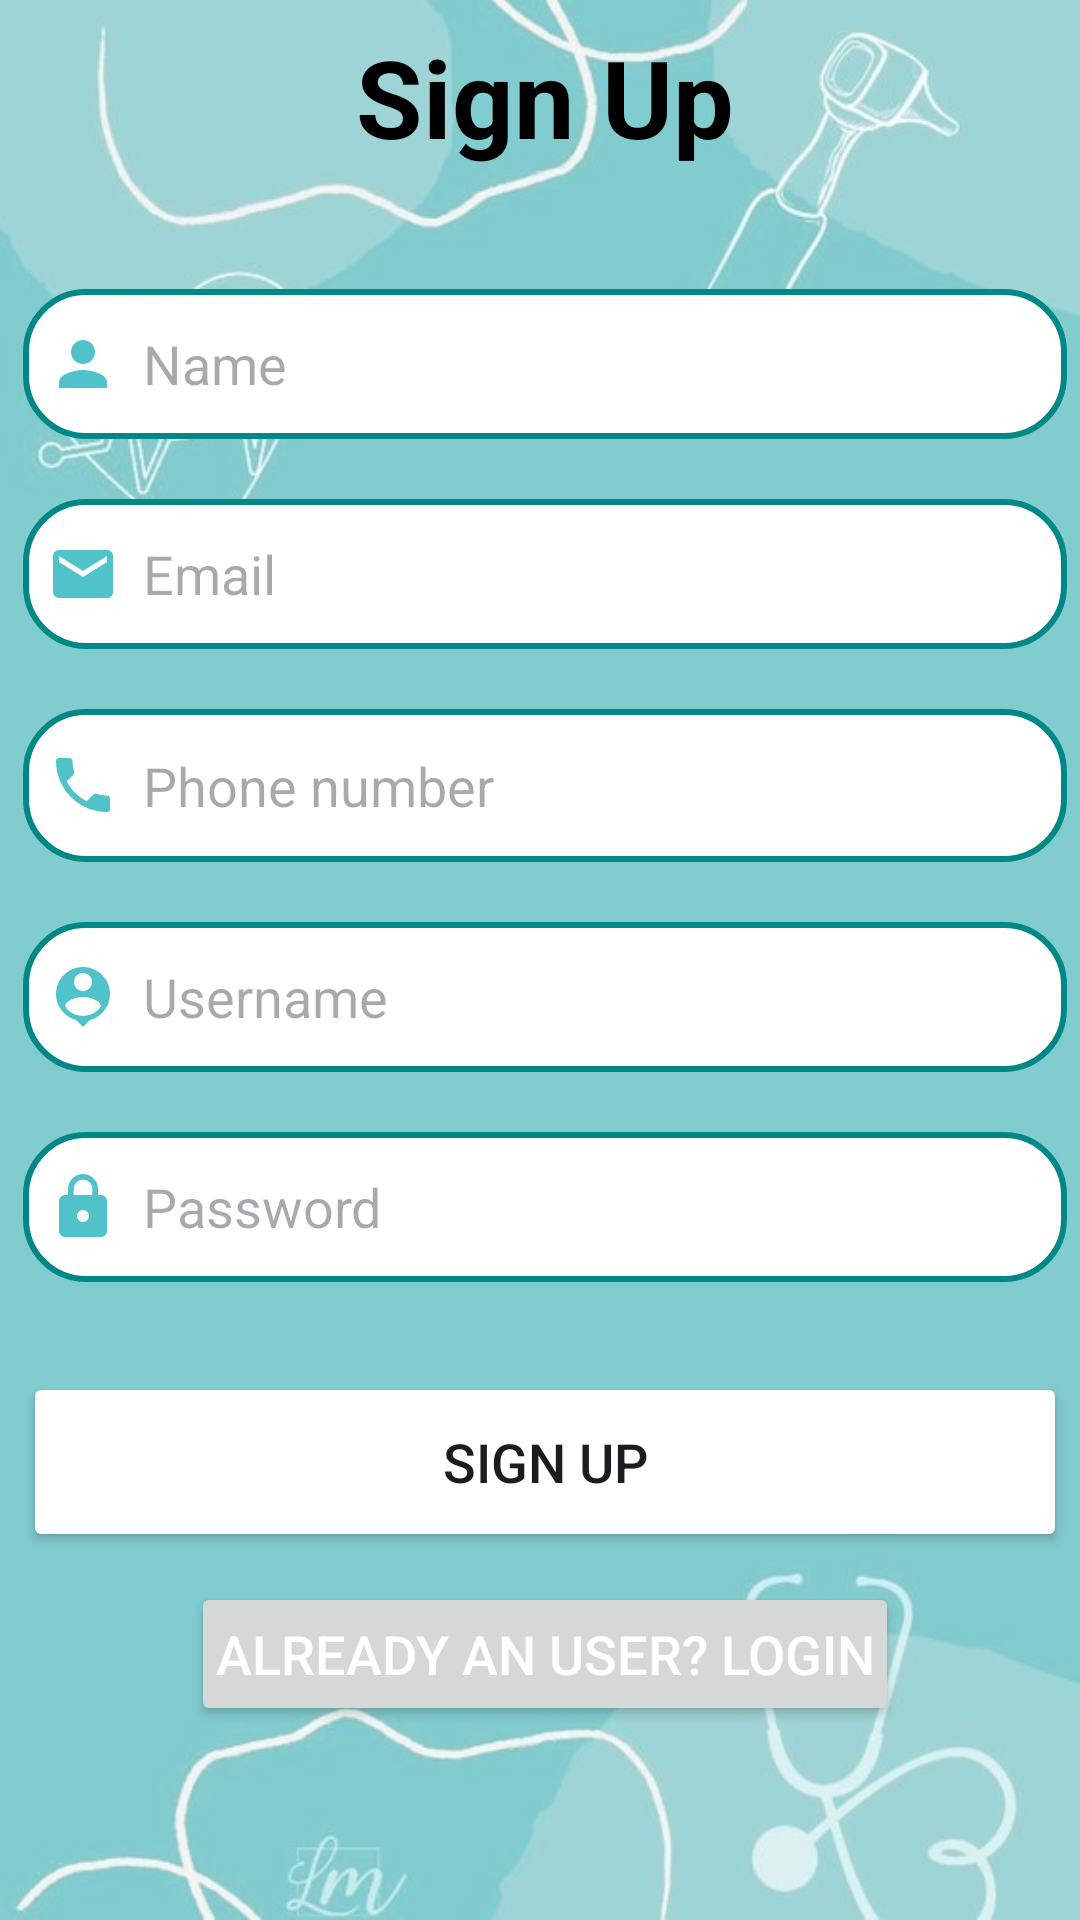

Write the Android layout XML for this screen, with the resource values it uses.
<!-- AndroidManifest.xml: application theme Theme.Doc_easy_1 -->
<!-- res/layout/activity_rec_signup_page.xml -->
<?xml version="1.0" encoding="utf-8"?>
<androidx.constraintlayout.widget.ConstraintLayout
    xmlns:android="http://schemas.android.com/apk/res/android"
    xmlns:app="http://schemas.android.com/apk/res-auto"
    xmlns:tools="http://schemas.android.com/tools"
    android:layout_width="match_parent"
    android:layout_height="match_parent"
    android:background="@drawable/userbg_2"
    android:backgroundTint="#80FFFFFF"
    android:backgroundTintMode="src_over"
    android:gravity="center"
    tools:context=".RecSignupPage">

    <LinearLayout
        android:layout_width="396dp"
        android:layout_height="681dp"
        android:layout_gravity="center_horizontal"
        android:orientation="vertical"
        android:padding="24dp"
        app:layout_constraintBottom_toBottomOf="parent"
        app:layout_constraintEnd_toEndOf="parent"
        app:layout_constraintHorizontal_bias="0.47"
        app:layout_constraintStart_toStartOf="parent"
        app:layout_constraintTop_toTopOf="parent"
        app:layout_constraintVertical_bias="0.403">

        <TextView
            android:layout_width="match_parent"
            android:layout_height="wrap_content"
            android:text="Sign Up"
            android:textAlignment="center"
            android:textColor="@color/black"
            android:textSize="36sp"
            android:textStyle="bold" />

        <EditText
            android:id="@+id/rec_signup_name"
            android:layout_width="match_parent"
            android:layout_height="50dp"
            android:layout_marginTop="40dp"
            android:background="@drawable/white_background"
            android:drawableLeft="@drawable/baseline_person_24"
            android:drawablePadding="8dp"
            android:hint="Name"
            android:padding="8dp"
            android:textColor="@color/black" />

        <EditText
            android:id="@+id/rec_signup_email"
            android:layout_width="match_parent"
            android:layout_height="50dp"
            android:layout_marginTop="20dp"
            android:background="@drawable/white_background"
            android:drawableLeft="@drawable/baseline_email_24"
            android:drawablePadding="8dp"
            android:hint="Email"
            android:padding="8dp"
            android:textColor="@color/black" />

        <EditText
            android:id="@+id/rec_phone_number"
            android:layout_width="match_parent"
            android:layout_height="51dp"
            android:layout_marginTop="20dp"
            android:background="@drawable/white_background"
            android:drawableLeft="@drawable/baseline_phone_24"
            android:drawablePadding="8dp"
            android:hint="Phone number"
            android:padding="8dp"
            android:textColor="@color/black" />


        <EditText
            android:id="@+id/rec_signup_username"
            android:layout_width="match_parent"
            android:layout_height="50dp"
            android:layout_marginTop="20dp"
            android:background="@drawable/white_background"
            android:drawableLeft="@drawable/baseline_person_pin_24"
            android:drawablePadding="8dp"
            android:hint="Username"
            android:padding="8dp"
            android:textColor="@color/black" />

        <EditText
            android:id="@+id/rec_signup_password"
            android:layout_width="match_parent"
            android:layout_height="50dp"
            android:layout_marginTop="20dp"
            android:background="@drawable/white_background"
            android:drawableLeft="@drawable/baseline_lock_24"
            android:drawablePadding="8dp"
            android:hint="Password"
            android:inputType="textPassword"
            android:padding="8dp"
            android:textColor="@color/black" />

        <Button
            android:id="@+id/rec_signup_button"
            android:layout_width="match_parent"
            android:layout_height="60dp"
            android:layout_marginTop="30dp"
            android:backgroundTint="@color/active"
            android:text="Sign Up"
            android:textSize="18sp"
            app:cornerRadius="20dp" />

        <Button
            android:id="@+id/rec_loginRedirectText"
            android:layout_width="wrap_content"
            android:layout_height="wrap_content"
            android:layout_gravity="center"
            android:layout_marginTop="10dp"
            android:padding="8dp"
            android:text="Already an user? Login"
            android:textColor="@color/white"
            android:textSize="18sp" />

        <ProgressBar
            android:id="@+id/progressBar"
            style="?android:attr/progressBarStyle"
            android:layout_width="match_parent"
            android:layout_height="wrap_content"
            android:layout_gravity="center"
            android:theme="@style/WhiteAccent"
            android:visibility="invisible" />

    </LinearLayout>

</androidx.constraintlayout.widget.ConstraintLayout>
<!-- resources referenced by this layout -->
<resources>
  <!-- drawable baseline_email_24 (drawable) -->
  <vector android:height="24dp" android:tint="#50C2C9"
      android:viewportHeight="24" android:viewportWidth="24"
      android:width="24dp" xmlns:android="http://schemas.android.com/apk/res/android">
      <path android:fillColor="@android:color/white" android:pathData="M20,4L4,4c-1.1,0 -1.99,0.9 -1.99,2L2,18c0,1.1 0.9,2 2,2h16c1.1,0 2,-0.9 2,-2L22,6c0,-1.1 -0.9,-2 -2,-2zM20,8l-8,5 -8,-5L4,6l8,5 8,-5v2z"/>
  </vector>
  <!-- drawable baseline_lock_24 (drawable) -->
  <vector android:height="24dp" android:tint="#50C2C9"
      android:viewportHeight="24" android:viewportWidth="24"
      android:width="24dp" xmlns:android="http://schemas.android.com/apk/res/android">
      <path android:fillColor="@android:color/white" android:pathData="M18,8h-1L17,6c0,-2.76 -2.24,-5 -5,-5S7,3.24 7,6v2L6,8c-1.1,0 -2,0.9 -2,2v10c0,1.1 0.9,2 2,2h12c1.1,0 2,-0.9 2,-2L20,10c0,-1.1 -0.9,-2 -2,-2zM12,17c-1.1,0 -2,-0.9 -2,-2s0.9,-2 2,-2 2,0.9 2,2 -0.9,2 -2,2zM15.1,8L8.9,8L8.9,6c0,-1.71 1.39,-3.1 3.1,-3.1 1.71,0 3.1,1.39 3.1,3.1v2z"/>
  </vector>
  <!-- drawable baseline_person_24 (drawable) -->
  <vector android:height="24dp" android:tint="#50C2C9"
      android:viewportHeight="24" android:viewportWidth="24"
      android:width="24dp" xmlns:android="http://schemas.android.com/apk/res/android">
      <path android:fillColor="@android:color/white" android:pathData="M12,12c2.21,0 4,-1.79 4,-4s-1.79,-4 -4,-4 -4,1.79 -4,4 1.79,4 4,4zM12,14c-2.67,0 -8,1.34 -8,4v2h16v-2c0,-2.66 -5.33,-4 -8,-4z"/>
  </vector>
  <!-- drawable baseline_person_pin_24 (drawable) -->
  <vector android:height="24dp" android:tint="#50C2C9"
      android:viewportHeight="24" android:viewportWidth="24"
      android:width="24dp" xmlns:android="http://schemas.android.com/apk/res/android">
      <path android:fillColor="@android:color/white" android:pathData="M12,2c-4.97,0 -9,4.03 -9,9 0,4.17 2.84,7.67 6.69,8.69L12,22l2.31,-2.31C18.16,18.67 21,15.17 21,11c0,-4.97 -4.03,-9 -9,-9zM12,4c1.66,0 3,1.34 3,3s-1.34,3 -3,3 -3,-1.34 -3,-3 1.34,-3 3,-3zM12,18.3c-2.5,0 -4.71,-1.28 -6,-3.22 0.03,-1.99 4,-3.08 6,-3.08 1.99,0 5.97,1.09 6,3.08 -1.29,1.94 -3.5,3.22 -6,3.22z"/>
  </vector>
  <!-- drawable baseline_phone_24 (drawable) -->
  <vector android:height="24dp" android:tint="#50C2C9"
      android:viewportHeight="24" android:viewportWidth="24"
      android:width="24dp" xmlns:android="http://schemas.android.com/apk/res/android">
      <path android:fillColor="@android:color/white" android:pathData="M6.62,10.79c1.44,2.83 3.76,5.14 6.59,6.59l2.2,-2.2c0.27,-0.27 0.67,-0.36 1.02,-0.24 1.12,0.37 2.33,0.57 3.57,0.57 0.55,0 1,0.45 1,1V20c0,0.55 -0.45,1 -1,1 -9.39,0 -17,-7.61 -17,-17 0,-0.55 0.45,-1 1,-1h3.5c0.55,0 1,0.45 1,1 0,1.25 0.2,2.45 0.57,3.57 0.11,0.35 0.03,0.74 -0.25,1.02l-2.2,2.2z"/>
  </vector>
  <!-- drawable white_background (drawable) -->
  <?xml version="1.0" encoding="utf-8"?>
  <selector xmlns:android="http://schemas.android.com/apk/res/android">
      <item>
          <shape android:shape="rectangle">
              <solid android:color="@color/white"/>
              <corners android:radius="20dp"/>
              <stroke
                  android:width="2dp"
                  android:color="@color/teal_700"/>
          </shape>
      </item>
  </selector>
  <style name="WhiteAccent">
          <item name="colorAccent">@color/white</item> 
      </style>
  <style name="Theme.Doc_easy_1" parent="Base.Theme.Doc_easy_1" />
  <style name="Base.Theme.Doc_easy_1" parent="Theme.Material3.DayNight.NoActionBar">
          
          <item name="colorPrimary">@color/purple_500</item>
          <item name="colorPrimaryVariant">@color/purple_700</item>
          <item name="colorOnPrimary">@color/white</item>
          
          <item name="colorSecondary">@color/teal_200</item>
          <item name="colorSecondaryVariant">@color/teal_700</item>
          <item name="colorOnSecondary">@color/black</item>
          
          <item name="android:statusBarColor" tools:targetApi="l">?attr/colorPrimaryVariant</item>
          
      </style>
  <!-- not gathered from this repository: default colours our renderer supplied (Android Studio template values) -->
  <color name="purple_500">#FF6200EE</color>
  <color name="purple_700">#FF3700B3</color>
  <color name="teal_200">#FF03DAC5</color>
  <color name="teal_700">#FF018786</color>
  <color name="black">#FF000000</color>
  <color name="white">#FFFFFFFF</color>
</resources>
